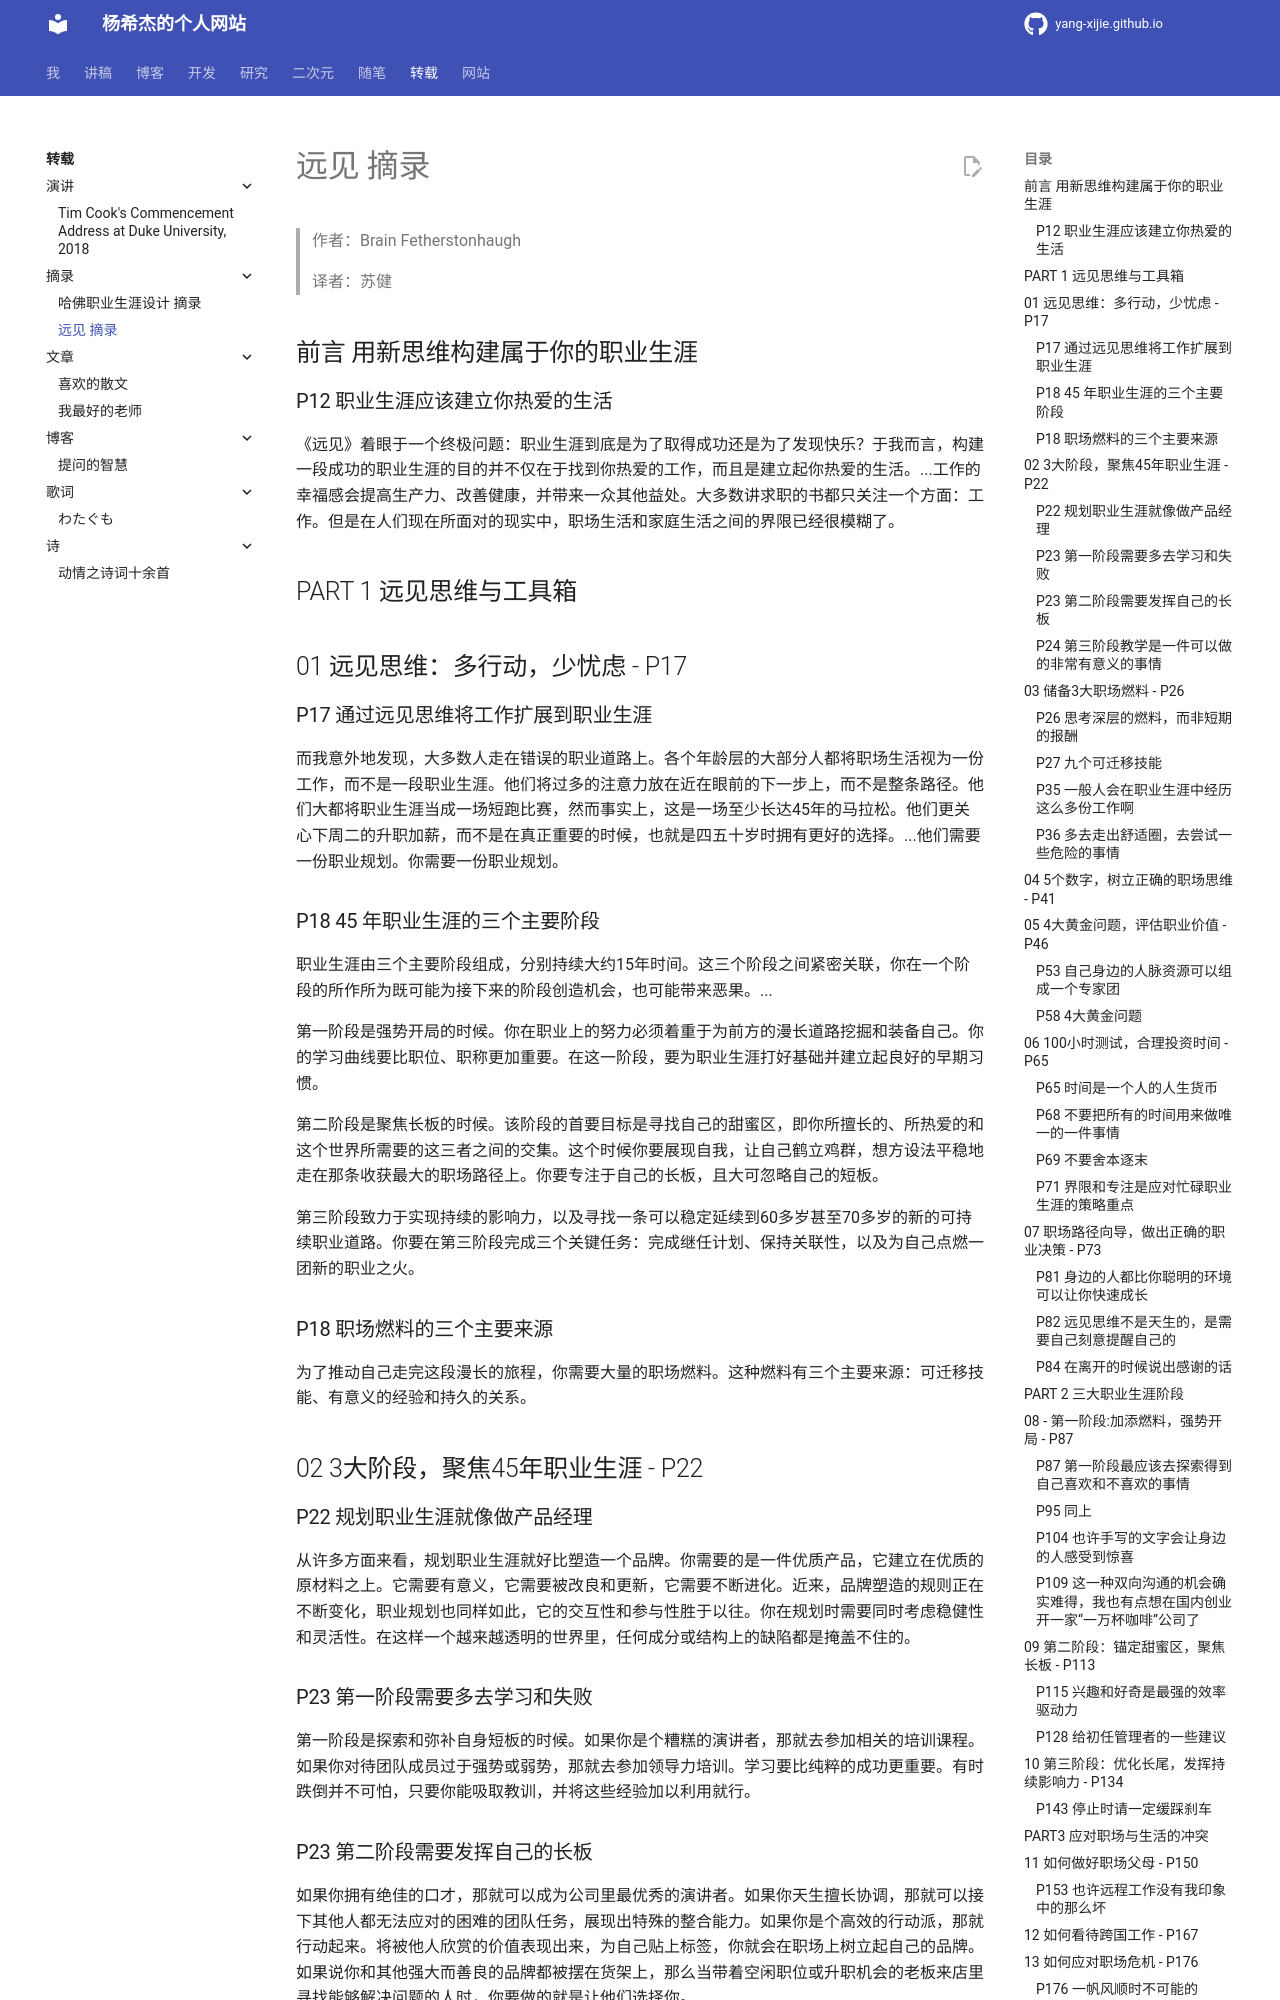

repository: Yang-Xijie/yang-xijie.github.io · page: REPRODUCE/book/the-long-view/index.html · generator: mkdocs

# 远见 摘录

> 作者：Brain Fetherstonhaugh
> 
> 译者：苏健

## 前言 用新思维构建属于你的职业生涯

### P12 职业生涯应该建立你热爱的生活

《远见》着眼于一个终极问题：职业生涯到底是为了取得成功还是为了发现快乐？于我而言，构建一段成功的职业生涯的目的并不仅在于找到你热爱的工作，而且是建立起你热爱的生活。...工作的幸福感会提高生产力、改善健康，并带来一众其他益处。大多数讲求职的书都只关注一个方面：工作。但是在人们现在所面对的现实中，职场生活和家庭生活之间的界限已经很模糊了。

## PART 1 远见思维与工具箱

## 01 远见思维：多行动，少忧虑 - P17

### P17 通过远见思维将工作扩展到职业生涯

而我意外地发现，大多数人走在错误的职业道路上。各个年龄层的大部分人都将职场生活视为一份工作，而不是一段职业生涯。他们将过多的注意力放在近在眼前的下一步上，而不是整条路径。他们大都将职业生涯当成一场短跑比赛，然而事实上，这是一场至少长达45年的马拉松。他们更关心下周二的升职加薪，而不是在真正重要的时候，也就是四五十岁时拥有更好的选择。...他们需要一份职业规划。你需要一份职业规划。

### P18 45 年职业生涯的三个主要阶段

职业生涯由三个主要阶段组成，分别持续大约15年时间。这三个阶段之间紧密关联，你在一个阶段的所作所为既可能为接下来的阶段创造机会，也可能带来恶果。...

第一阶段是强势开局的时候。你在职业上的努力必须着重于为前方的漫长道路挖掘和装备自己。你的学习曲线要比职位、职称更加重要。在这一阶段，要为职业生涯打好基础并建立起良好的早期习惯。

第二阶段是聚焦长板的时候。该阶段的首要目标是寻找自己的甜蜜区，即你所擅长的、所热爱的和这个世界所需要的这三者之间的交集。这个时候你要展现自我，让自己鹤立鸡群，想方设法平稳地走在那条收获最大的职场路径上。你要专注于自己的长板，且大可忽略自己的短板。

第三阶段致力于实现持续的影响力，以及寻找一条可以稳定延续到60多岁甚至70多岁的新的可持续职业道路。你要在第三阶段完成三个关键任务：完成继任计划、保持关联性，以及为自己点燃一团新的职业之火。

### P18 职场燃料的三个主要来源

为了推动自己走完这段漫长的旅程，你需要大量的职场燃料。这种燃料有三个主要来源：可迁移技能、有意义的经验和持久的关系。

## 02 3大阶段，聚焦45年职业生涯 - P22

### P22 规划职业生涯就像做产品经理

从许多方面来看，规划职业生涯就好比塑造一个品牌。你需要的是一件优质产品，它建立在优质的原材料之上。它需要有意义，它需要被改良和更新，它需要不断进化。近来，品牌塑造的规则正在不断变化，职业规划也同样如此，它的交互性和参与性胜于以往。你在规划时需要同时考虑稳健性和灵活性。在这样一个越来越透明的世界里，任何成分或结构上的缺陷都是掩盖不住的。

### P23 第一阶段需要多去学习和失败

第一阶段是探索和弥补自身短板的时候。如果你是个糟糕的演讲者，那就去参加相关的培训课程。如果你对待团队成员过于强势或弱势，那就去参加领导力培训。学习要比纯粹的成功更重要。有时跌倒并不可怕，只要你能吸取教训，并将这些经验加以利用就行。

### P23 第二阶段需要发挥自己的长板

如果你拥有绝佳的口才，那就可以成为公司里最优秀的演讲者。如果你天生擅长协调，那就可以接下其他人都无法应对的困难的团队任务，展现出特殊的整合能力。如果你是个高效的行动派，那就行动起来。将被他人欣赏的价值表现出来，为自己贴上标签，你就会在职场上树立起自己的品牌。如果说你和其他强大而善良的品牌都被摆在货架上，那么当带着空闲职位或升职机会的老板来店里寻找能够解决问题的人时，你要做的就是让他们选择你。
